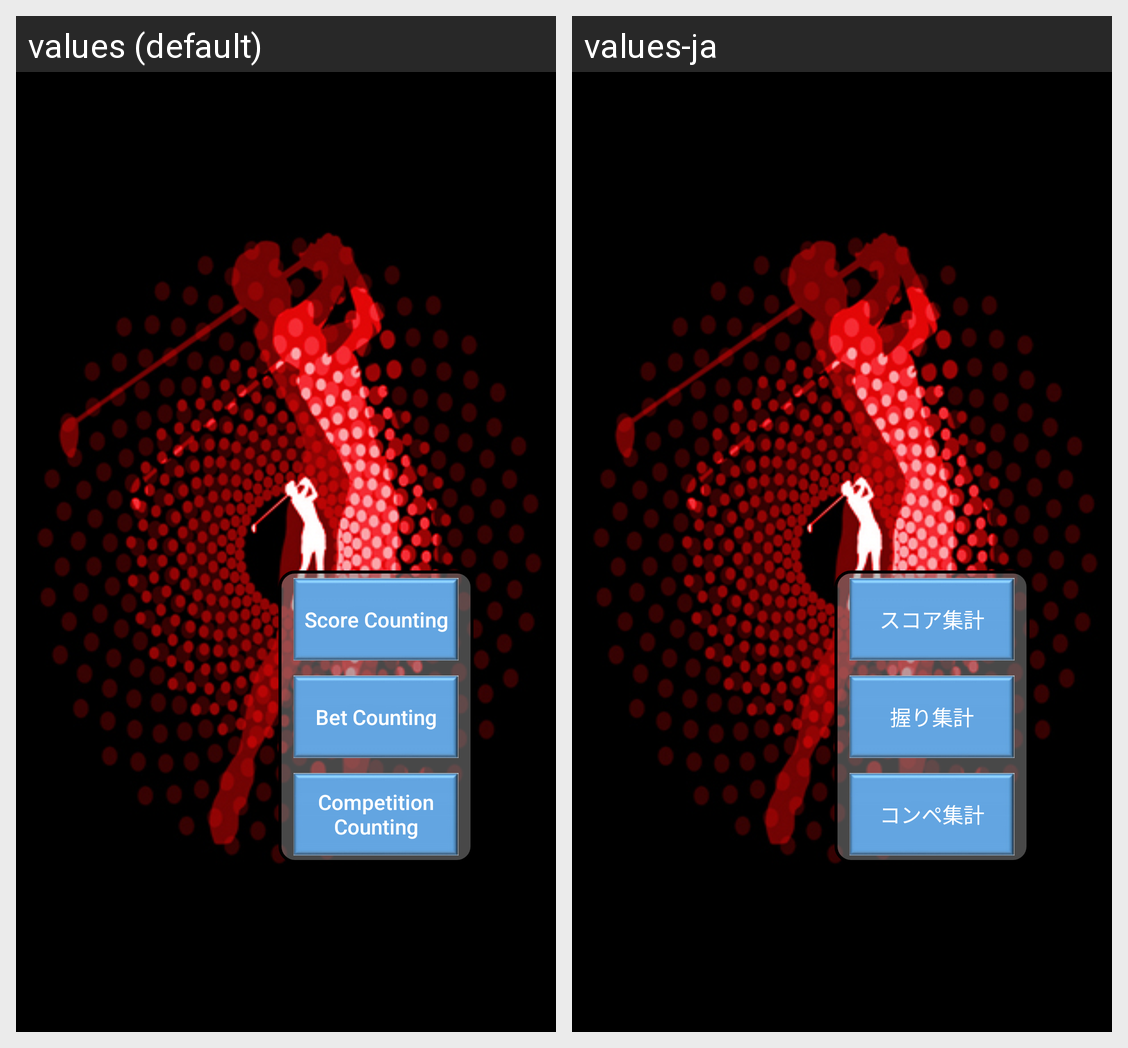

Here is an Android app screen in its default locale and in the app's own translations. Write out the translated-string differences for the strings that appear on this screen.
Android screen res/layout/counting_sub_menu.xml rendered under 2 locales, left to right: values (default), values-ja. Device: Nexus 5 (rendered at 1080×1920; each locale shown at half size, 540×960, under a caption strip naming it); theme AppTheme.
Strings drawn on this screen, with the default value and each locale's value (text and hints the layout hard-codes, and strings that could not be matched under every locale, appear in the picture but are not listed):

score_counting
  values: Score Counting
  values-ja: スコア集計

bet_counting
  values: Bet Counting
  values-ja: 握り集計

competition_counting
  values: Competition Counting
  values-ja: コンペ集計
